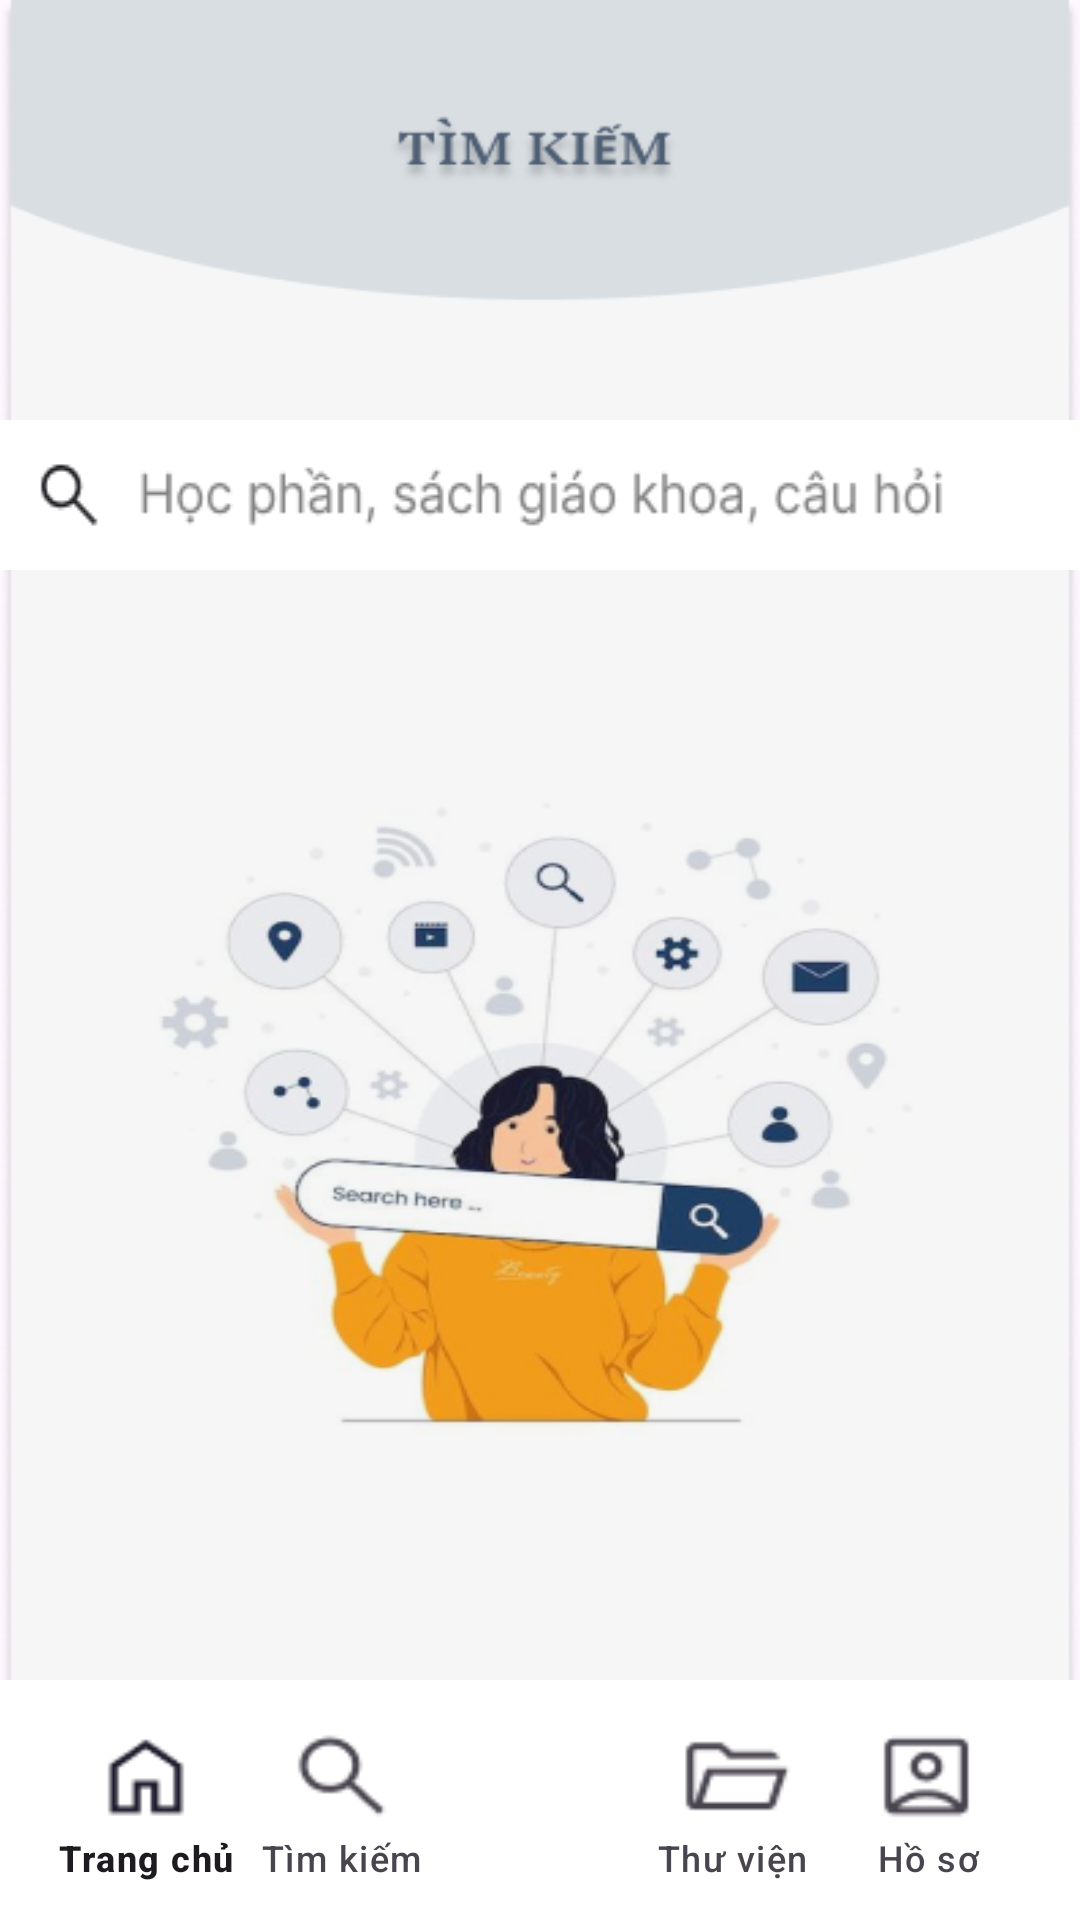

Write the Android layout XML for this screen, with the resource values it uses.
<!-- AndroidManifest.xml: application theme Theme.English -->
<!-- res/layout/activity_search.xml -->
<?xml version="1.0" encoding="utf-8"?>
<androidx.coordinatorlayout.widget.CoordinatorLayout
    xmlns:android="http://schemas.android.com/apk/res/android"
    xmlns:app="http://schemas.android.com/apk/res-auto"
    xmlns:tools="http://schemas.android.com/tools"
    android:layout_width="match_parent"
    android:layout_height="match_parent"
    android:background="@drawable/timkiem_page"
    tools:context=".Activity.SearchActivity">

    
    <EditText
        android:layout_width="match_parent"
        android:layout_height="wrap_content"
        android:layout_marginTop="140dp"
        android:background="@drawable/search_edt" />

    <com.google.android.material.bottomappbar.BottomAppBar
        android:layout_width="match_parent"
        android:layout_height="80dp"
        android:layout_gravity="bottom"
        app:fabCradleMargin="10dp"
        android:backgroundTint="@color/white"
        app:fabCradleRoundedCornerRadius="50dp"
        android:background="@color/white">

        <com.google.android.material.bottomnavigation.BottomNavigationView
            android:layout_width="wrap_content"
            android:layout_height="80dp"
            android:layout_marginEnd="10dp"
            android:layout_marginStart="10dp"
            app:labelVisibilityMode="labeled"
            app:itemIconSize="40dp"
            android:backgroundTint="@color/white"
            android:background="@android:color/transparent"
            app:menu="@menu/bottom_menu_main"/>
    </com.google.android.material.bottomappbar.BottomAppBar>
</androidx.coordinatorlayout.widget.CoordinatorLayout>
<!-- resources referenced by this layout -->
<resources>
  <color name="white">#FFFFFFFF</color>
  <!-- drawable search_edt: png bitmap (drawable, 3123 bytes) -->
  <!-- drawable timkiem_page: png bitmap (drawable, 92622 bytes) -->
  <style name="Theme.English" parent="Base.Theme.English" />
  <style name="Base.Theme.English" parent="Theme.Material3.DayNight.NoActionBar">
          
          
          <item name="colorPrimary"> @color/primary</item>
          <item name="colorSecondary"> @color/second</item>
      </style>
  <color name="primary">#4E5E73</color>
  <color name="second">#F6F6F6</color>
</resources>
